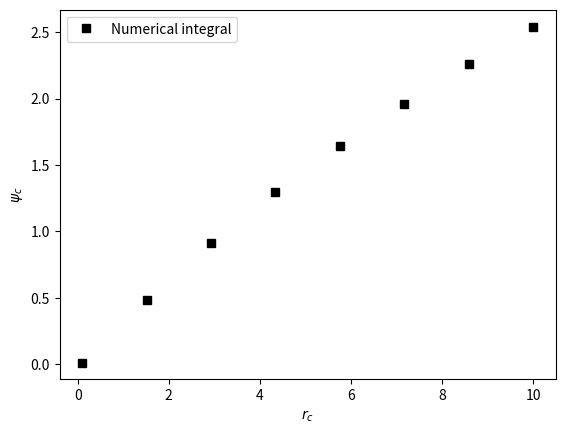

This figure's Python source:
import numpy as np
import matplotlib.pyplot as plt
from scipy.special import kn

dr = 0.001
Nr = 10000
dr2 = dr * dr
half_dr = dr/2

r = np.zeros(Nr)
# int_n_r_dr, int_n_v_r_dr, psi, v, n defined on the same grid points as r
int_n_r_dr = np.zeros(Nr)
int_n_v_r_dr = np.zeros(Nr)
psi = np.zeros(Nr)
v = np.zeros(Nr)
n = np.zeros(Nr)

# the lower and upper limit of psi for diverging detection
psi_too_negative = -0.9
psi_too_positive = 10.

def get_v(psi): return 2./(1.+np.square(1.+psi))-1.

def psi_vs_r(rc, psic):
    '''
        Solve psi using the parameter rc, and the assumed initial condition psi(r=rc)=psic
    '''
    global r
    r = rc-half_dr + np.arange(Nr)*dr
    rc2 = rc*rc
    half_rc2_over_one_minus_vc = rc2/2/(1-get_v(psic))
    # intialize
    psi[0] = psic + (rc2-r[0]*r[0])/4
    v[0] = get_v(psi[0])
    psi[1] = psi[0] - rc * half_dr
    v[1] = get_v(psi[1])
    # iteration
    for i in range(1,Nr-1):
        # constants for reuse
        pre_n_r = n[i-1]*r[i-1]
        half_dr_over_r = dr/r[i]/2
        
        n[i] = (r[i]*r[i]/2 - (1-v[i])*half_rc2_over_one_minus_vc - int_n_r_dr[i-1] + v[i]*int_n_v_r_dr[i-1] - half_dr*pre_n_r*(1-v[i-1]*v[i])) / (half_dr*r[i]*(1-v[i]*v[i]))
        psi[i+1] = ((1-n[i]*(1-v[i]))*dr2 + (1-half_dr_over_r)*psi[i-1] - 2*psi[i]) / (-1-half_dr_over_r)
        # prevent diverging
        if psi[i+1]<psi_too_negative or psi[i+1]>psi_too_positive: break
        v[i+1] = get_v(psi[i+1])
        int_n_r_dr[i] = int_n_r_dr[i-1] + (pre_n_r+n[i]*r[i])*half_dr
        int_n_v_r_dr[i] = int_n_v_r_dr[i-1] + (pre_n_r*v[i-1]+n[i]*r[i]*v[i])*half_dr
    # ending
    n[i+1] = n[i]
    # if not diverging, return psi[-1], otherwise return psi where diverging behavior is found
    return psi[i+1]

# The iteration limits for the search
iter_max = 30
tolerance = 1e-7

def psic_guess(rc):
    '''
        return the guess of psic based on the theory
    '''
    #psic = np.piecewise(rc, [rc<0.3], [lambda rc: rc**2/2*kn(0, rc), lambda rc: -0.013*rc*rc+0.364*rc-0.044])
    if rc<0.3: psic = rc**2/2*kn(0, rc)
    else: psic = -0.013*rc*rc+0.364*rc-0.044
    return psic

def shooting_psi_vs_r(rc):
    '''
        Use shooting method and bisection method to find psic, which satisfies psi(r -> +infty)=0.
    '''
    guess = psic_guess(rc)
    # initial left boundary of psic
    psicl = guess * 0.99
    # initial right boundary of psic
    psicr = guess * 1.01
    # adjust psicl, if last_psi_l is not negative
    for j in range(iter_max):
        last_psi_l = psi_vs_r(rc, psicl)
        if last_psi_l<0: break
        psicl *= 0.9
    if last_psi_l>0: print('Warning! Suitable initial value of psicl is not found!')
    # adjust psicr, if last_psi_r is not positive
    for j in range(iter_max):
        last_psi_r = psi_vs_r(rc, psicr)
        if last_psi_r>0: break
        psicr *= 1.1
    if last_psi_r<0: print('Warning! Suitable initial value of psicr is not found!')
    # bisection iteration
    for j in range(iter_max):
        psicm = (psicl+psicr)/2
        last_psi_m = psi_vs_r(rc, psicm)
        if last_psi_m<0: psicl = psicm
        else: psicr = psicm
        if (psicr-psicl)<tolerance: break
    if (psicr-psicl)>tolerance: print('Warning! Iteration max is reached for rc = {}!'.format(rc))
    # return the psic value that makes the last psi slightly positive
    return psicr

def psic_vs_rc():
    # Change here to set the range and number of rc to be solved
    rc = np.linspace(0.1, 10., 8)
    
    psic = np.zeros_like(rc)
    for i in range(len(rc)):
        psic[i] = shooting_psi_vs_r(rc[i])
    return rc, psic

if '__main__' == __name__:
    rc, psic = psic_vs_rc()
    print('rc = ', rc)
    print('psic = ', psic)
    plt.plot(rc, psic, 'ks', label='Numerical integral')
    plt.xlabel('$r_c$')
    plt.ylabel('$\\psi_c$')
    plt.legend()
    plt.show()
    
